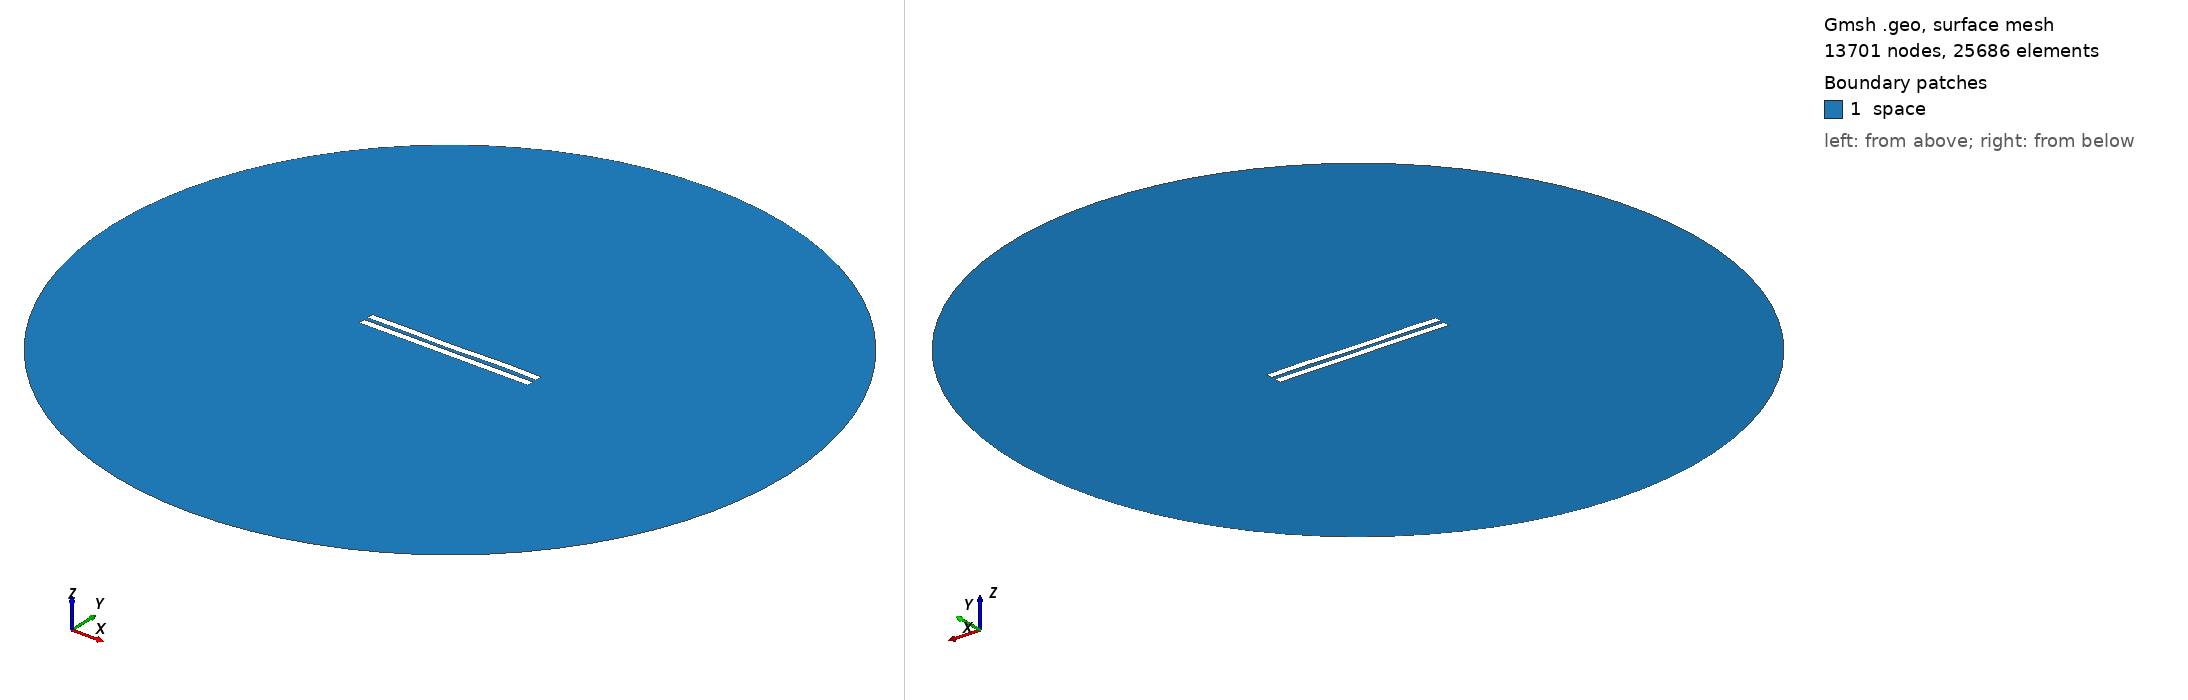

Gmsh geometry script, surface-meshed: 13701 nodes, 25686 surface elements. Boundary patches (legend numbers): 1 space. Left view from above one corner, right view from below the opposite corner. Legend entries are the model's physical surfaces. The drawing asked Gmsh for element sizes between 1% and 20% of the model's largest extent; the script's own settings can give other sizes.

=== 3035.geo (drawn) ===
//---------------------------------------
// Geometry kernel
//---------------------------------------

SetFactory("OpenCASCADE");



//---------------------------------------
// Parameters of the geometry
//---------------------------------------

// Overetch of the upper plate
overetch = 0.0;

// Distance between the plates
distance = 2.5;

// Discretization over the x axis (for the deformation)
nx = 50; 

// Length of the plate
L = 100 - overetch; 

// Number of modes
n = 4; 

// 1st mode coefficient
coeff(1) = 0.15;
beta(1) = 0.596864 * 3.1415926535 / L;

// 2nd mode coefficient
coeff(2) = -0.075;
beta(2) = 1.49418 * 3.1415926535 / L;

// 3rd mode coefficient
coeff(3) = -0.075;
beta(3) = 2.50025 * 3.1415926535 / L;

// 4th mode coefficient
coeff(4) = 0.15;
beta(4) = 3.49999 * 3.1415926535 / L;



//---------------------------------------
// Upper plate (deformed rectangle)
//---------------------------------------

// Coordiantes of the upper plate
xmin = -50;
xmax = 50 - overetch;

// Height of the upper plate
yheight = 4 - 2 * overetch;

// Indexes of the points
UpperID[] = {};
LowerID[] = {};
LeftID[] = {};
RightID[] = {};

// Point index
p = 1;

// Horizontal edges
For i In {1:nx}
    x = xmin + (i-1)*(xmax - xmin)/(nx-1);

    y_bottom = distance / 2 + overetch;
    For j In {1:n}
        C = (Cosh(beta(j)*L) + Cos(beta(j)*L)) / (Sinh(beta(j)*L) + Sin(beta(j)*L));
        y_bottom  = y_bottom + coeff(j) * (Cosh(beta(j)*(x+50)) - Cos(beta(j)*(x+50)) - C * (Sinh(beta(j)*(x+50)) - Sin(beta(j)*(x+50))));
    EndFor

    y_top = y_bottom + yheight;

    Point(p) = {x, y_top, 0, 1.0};
    UpperID[i] = p;
    p = p + 1;

    Point(p) = {x, y_bottom, 0, 1.0};
    LowerID[i] = p;
    p = p + 1;
EndFor

// Create point lists
UpperPts[] = {}; LowerPts[] = {};
For i In {1:nx}
  UpperPts[] += {UpperID[i]};
  LowerPts[] += {LowerID[i]};
EndFor

// Build splines
Spline(1) = {UpperPts[]};
Spline(2) = {LowerPts[]};
Line(3) = {LowerPts[nx-1], UpperPts[nx-1]};
Line(4) = {LowerPts[0], UpperPts[0]};

// Build the plane surface
Curve Loop(1) = {2, 3, -1, -4};
Plane Surface(1) = {1};



//---------------------------------------
// Lower plate (rectangle)
//---------------------------------------

// Vertices
Point(1001) = {-50, -1, 0, 1.0};
Point(1002) = { 50, -1, 0, 1.0};
Point(1003) = { 50,  -5, 0, 1.0};
Point(1004) = {-50,  -5, 0, 1.0};

// Edges
Line(5) = {1001, 1002};
Line(6) = {1002, 1003};
Line(7) = {1003, 1004};
Line(8) = {1004, 1001};

// Plane surface
Line Loop(2) = {5, 6, 7, 8};
Plane Surface(2) = {2}; 



//---------------------------------------
// Outer (fictious) boundary
//---------------------------------------

// Points
Point(1005) = {0, 0, 0};       // Center
Point(1006) = {200, 0, 0};     // Start point
Point(1007) = {0, 200, 0};     // 90 degrees
Point(1008) = {-200, 0, 0};    // 180 degrees
Point(1009) = {0, -200, 0};    // 270 degrees

// Circle arcs (each needs start, center, end)
Circle(9) = {1006, 1005, 1007};
Circle(10) = {1007, 1005, 1008};
Circle(11) = {1008, 1005, 1009};
Circle(12) = {1009, 1005, 1006};

// Plane surface for the entire domain
Curve Loop(3) = {9, 10, 11, 12};
Surface(3) = {3};

// Subtract the plates from the whole domain to obtain the actual domain where we want to solve the equations
BooleanDifference{ Surface{3}; Delete; }{ Surface{1}; Surface{2}; Delete; }




//---------------------------------------
// Transfinite Lines/Curves
//---------------------------------------

// Set the number of points on the boundaries
r = 7;

// Plates
Transfinite Curve {1, 2} = 50*r Using Progression 1;
Transfinite Curve {3, 4} = 2*r Using Progression 1;
Transfinite Line {5, 7} = 50*r Using Progression 1;
Transfinite Line {6, 8} = 2*r Using Progression 1;

// Outer boundary
Transfinite Line {9, 10, 11, 12} = 20 Using Progression 1;



//---------------------------------------
// Physical groups
//---------------------------------------                

// Physical curves (boundaries)
Physical Line("force_segment", 10) = {2};
Physical Line("upper_plate", 11) = {1, 3, 4};
Physical Line("lower_plate", 12) = {5, 6, 7, 8};
Physical Line("boundary", 20) = {9, 10, 11, 12};

// Physical Surfaces
Physical Surface("space", 30) = {3};



//---------------------------------------
// 6. Generate the Mesh
//---------------------------------------

// 2D mesh generation
Mesh 2;
